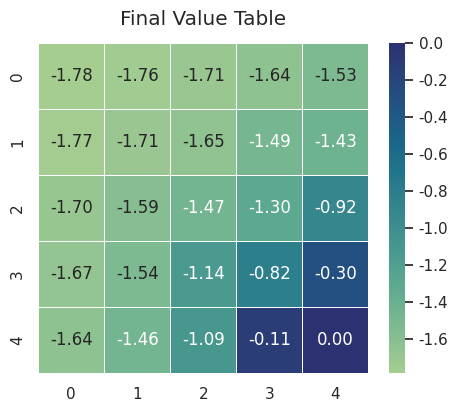

Source code (Python):
import time
from pathlib import Path
from typing import Any

import matplotlib.pyplot as plt
import numpy as np
import seaborn as sns

# Reinforcement Learning
# Grid World
# Temporal Difference Learning Method

ACTIONS = {
    "up": (-1, 0),
    "down": (1, 0),
    "left": (0, -1),
    "right": (0, 1),
}


class GridWorld:

    def __init__(self, grid_size: int = 5, initial_state: Any = (0, 0), terminal_state=None):
        self.grid_size = grid_size
        self.initial_state = initial_state

        if terminal_state is None:
            terminal_state = (grid_size - 1, grid_size - 1)

        self.terminal_state = terminal_state

    def step(self, state, action):

        row_change, column_change = ACTIONS[action]

        next_row = state[0] + row_change
        next_column = state[1] + column_change

        if 0 <= next_row < self.grid_size and 0 <= next_column < self.grid_size:
            next_state = (next_row, next_column)
        else:
            next_state = state

        done = next_state == self.terminal_state
        reward = 1.0 if done else -0.1

        return next_state, reward, done


class TDLearningAgent:

    def __init__(self, environment, learning_rate: float | int = 0.2, discount_factor: float | int = 0.9):
        self.environment = environment

        self.learning_rate = learning_rate
        self.discount_factor = discount_factor

        self.actions = list(ACTIONS.keys())
        self.rng = np.random.default_rng()

        self.value_table = np.zeros(
            shape=(environment.grid_size, environment.grid_size),
            dtype=float,
        )

    def choose_action(self):
        return self.rng.choice(self.actions)

    def train(self, n_episodes: int = 100):

        for _ in range(n_episodes):

            squared_td_errors = []
            state = self.environment.initial_state
            done = False

            while not done:

                action = self.choose_action()

                next_state, reward, done = self.environment.step(state, action, )

                row, column = state
                next_row, next_column = next_state

                current_value = self.value_table[row, column]

                if done:
                    next_value = 0.0
                else:
                    next_value = self.value_table[next_row, next_column]

                td_error = (reward + self.discount_factor * next_value - current_value)

                self.value_table[row, column] += (self.learning_rate * td_error)

                squared_td_errors.append(td_error ** 2)

                state = next_state

    def get_value_table(self):

        value_table = self.value_table.copy()

        return value_table


def plot_results(value_table, output_directory: str = "figures"):
    """
    Plot and save Q-learning results.
    """

    sns.set_theme(style="whitegrid")

    output_directory = Path(output_directory)
    output_directory.mkdir(parents=True, exist_ok=True, )

    # Final Value Table
    fig, ax = plt.subplots(figsize=(5, 4), layout="constrained", )
    fig.suptitle("Final Value Table")

    sns.heatmap(
        data=value_table,
        cmap="crest",
        linewidths=0.5,
        linecolor="white",
        annot=True,
        fmt=".2f",
        square=True,
        ax=ax,
    )

    fig.savefig(output_directory / "td_final_value_table.png", dpi=300)

    plt.show()


def main():
    start_time = time.time()

    # Parameters
    grid_size = 5
    initial_state = (0, 0)
    terminal_state = (grid_size - 1, grid_size - 1)

    learning_rate = 0.10
    discount_factor = 0.95

    n_episodes = 500

    # Environment
    environment = GridWorld(
        grid_size=grid_size,
        initial_state=initial_state,
        terminal_state=terminal_state,
    )

    # Agent
    agent = TDLearningAgent(
        environment=environment,
        learning_rate=learning_rate,
        discount_factor=discount_factor,
    )

    # Training
    agent.train(
        n_episodes=n_episodes,
    )

    # Value Table
    value_table = agent.get_value_table()
    print("\nFinal Value Table:")
    print(np.round(value_table, decimals=3, ))

    # Plot Results
    plot_results(
        value_table=value_table,
    )

    execution_time = time.time() - start_time

    print(f"\nExecution time: {execution_time:.3f} seconds")


if __name__ == '__main__':
    main()
